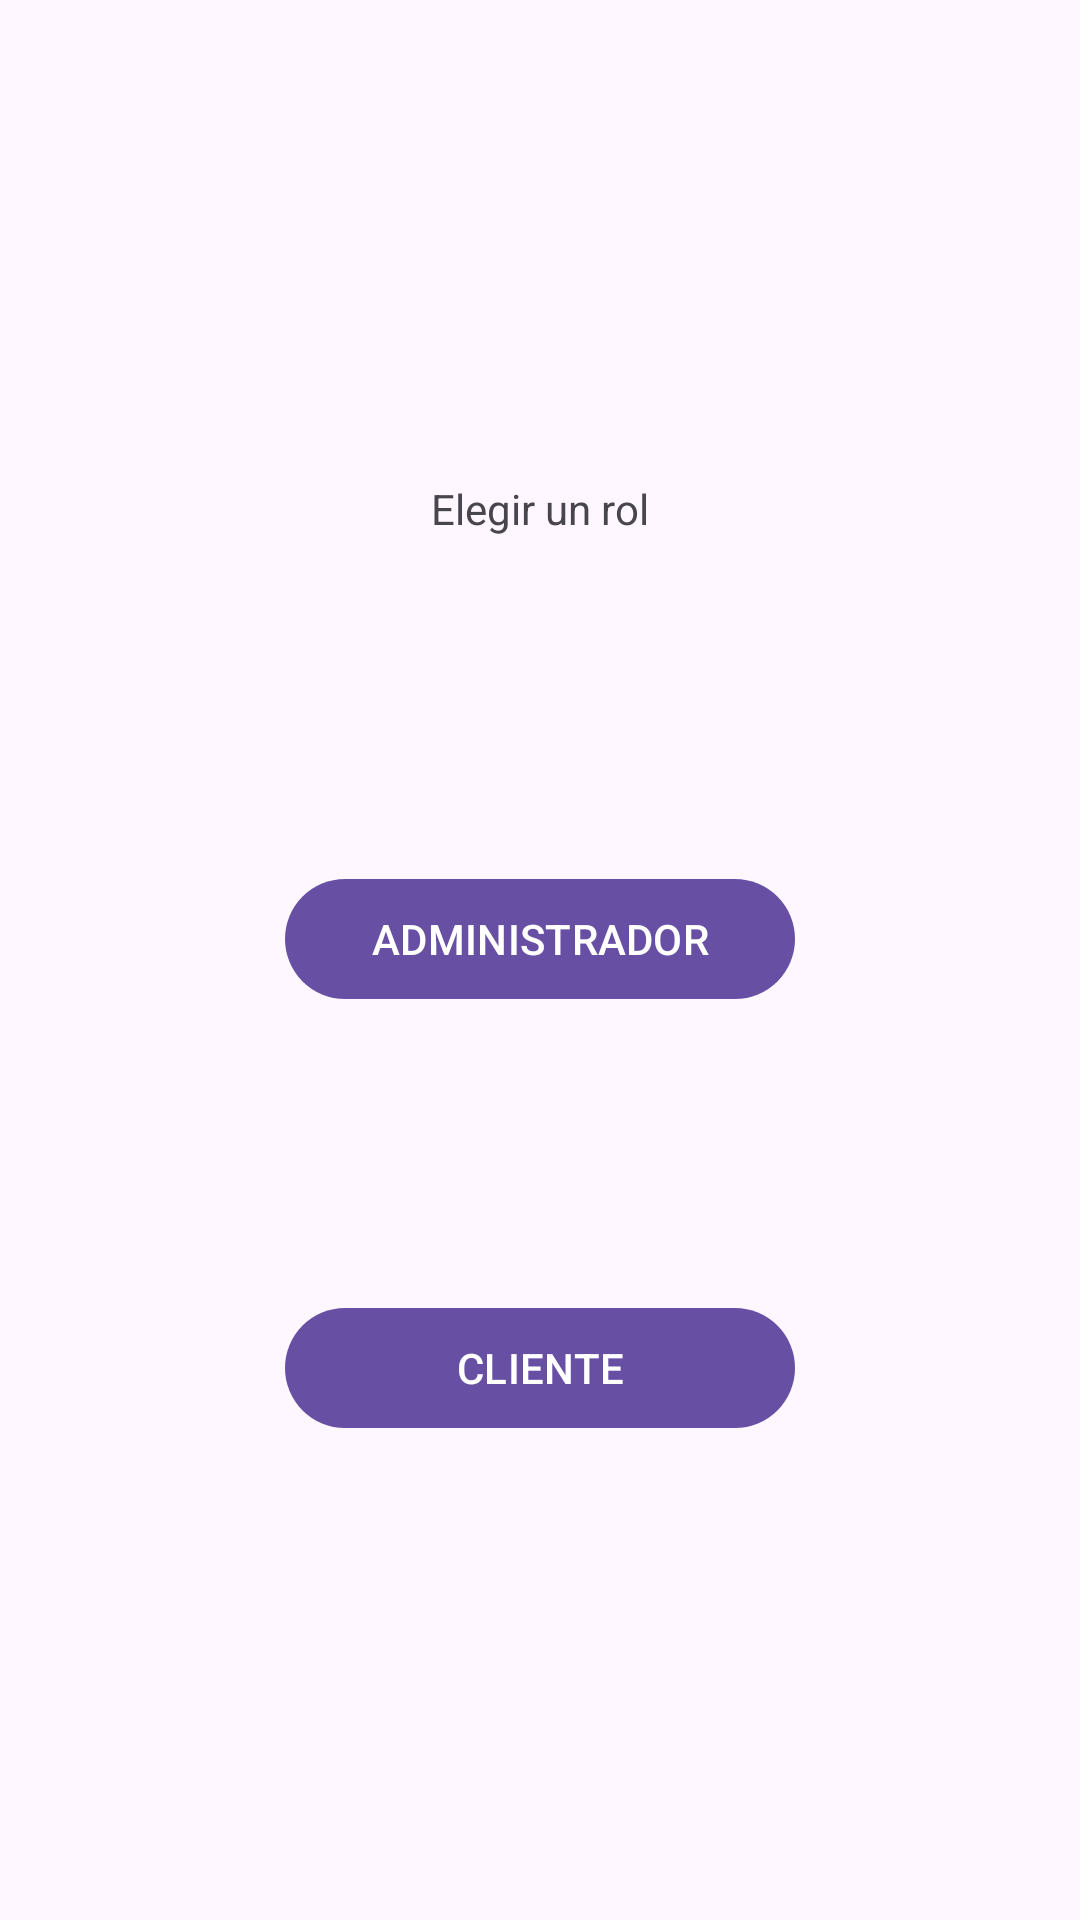

Produce the Android XML layout that renders to this screen, including the resource entries it uses.
<!-- AndroidManifest.xml: application theme Theme.DevDoc -->
<!-- res/layout/activity_elegir_rol.xml -->
<?xml version="1.0" encoding="utf-8"?>
<RelativeLayout xmlns:android="http://schemas.android.com/apk/res/android"
    xmlns:app="http://schemas.android.com/apk/res-auto"
    xmlns:tools="http://schemas.android.com/tools"
    android:layout_width="match_parent"
    android:layout_height="match_parent"
    tools:context=".Elegir_rol">


    <androidx.appcompat.widget.LinearLayoutCompat
        android:layout_width="match_parent"
        android:layout_height="match_parent"
        android:gravity="center"
        android:orientation="vertical">

        <TextView
            android:text="@string/txt_rol"
            android:layout_width="wrap_content"
            android:layout_height="wrap_content" />
        <androidx.appcompat.widget.AppCompatImageView
            android:layout_width="80dp"
            android:layout_height="80dp"
            android:paddingTop="15dp"
            android:src="@drawable/icono_administrador"
            android:layout_marginTop="10dp"/>

        <com.google.android.material.button.MaterialButton
            android:id="@+id/Btn_rol_admin"
            android:text="@string/btn_rol_administrador"
            android:layout_marginTop="20dp"
            android:textAllCaps="true"
            android:layout_width="170dp"
            android:layout_height="wrap_content"/>
        <androidx.appcompat.widget.AppCompatImageView
            android:paddingTop="15dp"
            android:layout_width="80dp"
            android:layout_height="80dp"
            android:src="@drawable/icono_cliente"
            android:layout_marginTop="10dp"/>
        <com.google.android.material.button.MaterialButton
            android:id="@+id/Btn_rol_cliente"
            android:text="@string/btn_rol_cliente"
            android:layout_marginTop="5dp"
            android:textAllCaps="true"
            android:layout_width="170dp"
            android:layout_height="wrap_content"/>

    </androidx.appcompat.widget.LinearLayoutCompat>








</RelativeLayout>
<!-- resources referenced by this layout -->
<resources>
  <string name="btn_rol_administrador">Administrador</string>
  <string name="btn_rol_cliente">Cliente</string>
  <string name="txt_rol">Elegir un rol</string>
  <style name="Theme.DevDoc" parent="Base.Theme.DevDoc" />
  <style name="Base.Theme.DevDoc" parent="Theme.Material3.DayNight.NoActionBar">
          
          
      </style>
</resources>
